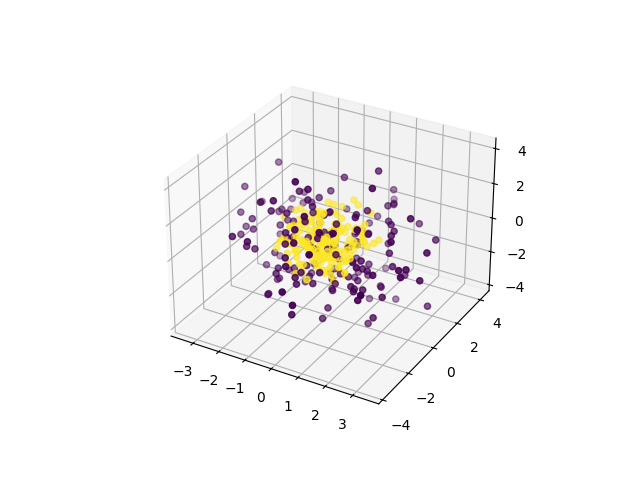

The file beside this chart, header and first rows:
0, 1, 2, 3, 4, 5, 6, 7, 8, 9, class
2.472, 3.06, -0.5228, -0.2988, -1.261, -0.2709, -0.3695, 2.322, 0.125, -0.4623, 0
0.486, -1.3, -1.393, 2.897, 1.914, -0.3684, -0.6224, -0.5152, 2.438, 0.1277, 0
0.04512, -0.8438, -1.052, 0.412, -0.6882, -1.667, 1.295, 1.511, 0.1984, 3.566, 0
-1.966, -1.632, -0.2669, 0.6123, -0.9699, 1.977, -3.287, -0.7612, 0.04289, -1.106, 0
-2.093, 0.6697, -2.162, -0.6034, 2.021, -2.168, 0.3564, -0.3827, 0.8061, 1.011, 0
1.336, 0.0891, -2.149, 1.224, -0.5021, 0.3233, -0.4156, -2.278, -2.631, 1.04, 0
-0.9163, 0.9873, -1.147, -1.899, -0.5014, 0.0811, 2, 2.248, 1.308, -1.807, 0
1.105, 1.07, -0.5337, 2.239, 0.2552, -1.258, -3.197, -0.3813, -0.9997, 1.659, 0
0.8455, 0.6518, -0.0254, -1.651, -1.131, -1.969, -0.5219, 0.131, -3.677, -0.3083, 0
1.498, -0.3148, 0.5595, 3.282, 1.914, 0.5011, -1.643, 0.8512, 1.341, -0.005791, 0
-2.329, -1.897, -1.171, -2.014, 1.184, 1.367, 0.09131, -2.3, 0.759, 0.2807, 0
-0.5045, 3.879, -0.1378, 1.814, 0.2274, -0.04283, 0.7294, 1.36, -0.8167, -1.552, 0
-2.309, -0.8454, 2.683, 2.206, -0.326, 0.4326, -0.8113, 0.4084, -0.2442, 1.366, 0
-0.4996, -0.823, -0.8154, 2.014, -2.469, 1.134, 1.07, -1.859, 1.837, 0.923, 0
-0.1123, 0.4994, -0.2374, -1.203, 0.5136, -1.595, 1.463, 0.8287, 3.378, 1.234, 0
1.259, 0.8927, -0.6932, 1.827, -1.111, 0.0515, -2.087, -0.001442, -1.797, 2.615, 0
-0.2764, 0.4295, -0.4333, 3.254, -1.994, -1.016, 0.7339, 0.7289, -1.179, -1.683, 0
-0.5405, 0.2169, 1.944, -1.66, 1.294, 0.5919, -3.325, 0.2218, 0.04314, -1.48, 0
2.315, 2.198, -1.111, 0.04403, -2.715, -1.071, 1.357, 0.6283, 0.8327, 1.308, 0
-1.869, 1.071, 0.247, -0.9012, 0.368, -2.323, 2.044, 0.5796, 0.8278, -2.371, 0
0.2645, -0.8279, -0.3843, -0.2003, 0.4833, -3.456, 2.478, -1.13, -1.721, -1.18, 0
-0.6563, -1.434, 1.548, -1.338, -2.323, -1.308, -0.03192, -2.425, 1.999, 0.2127, 0
1.582, 0.8272, -0.4104, 0.5966, -0.6459, -0.5942, -0.6555, -2.707, 1.551, 2.5, 0
1.15, -1.213, -1.024, -3.016, 0.4097, 1.365, 2.068, -0.06231, -1.95, -0.4732, 0
0.9927, -0.6012, 2.787, -1.253, 1.514, -0.2539, 2.567, 0.711, -0.546, -1.155, 0
0.3406, -0.7382, -2.092, 0.3907, -1.412, 1.683, 2.459, -1.303, 1.301, 0.9016, 0
-1.183, -1.595, 2.672, 0.8844, 3.227, 0.4783, 1.362, 0.1678, -0.2311, 0.6513, 0
-2.231, 0.7464, -0.3746, -3.007, -0.4274, -1.285, -0.5771, -0.1353, 0.3902, -2.102, 0
-2.168, 2.543, 0.1864, 1.86, -1.651, -0.2297, 0.9523, -2.239, 0.7043, -0.9852, 0
0.7048, 1.565, -2.346, 0.0689, 1.107, 0.7542, -1.456, -1.806, -1.483, 2.453, 0
3.165, 0.6099, -1.112, -0.612, 2.018, 0.4769, 1.271, 1.331, 1.91, 0.541, 0
0.2369, -1.298, 0.8144, 2.484, 0.1322, -0.2858, 2.815, 1.822, 0.3202, -2.022, 0
-0.6679, 1.551, 1.186, 2.304, -0.3257, -2.126, -0.9219, -2.008, -2.15, 0.2811, 0
-0.4286, -2.027, 0.4541, -0.6537, -1.275, 1.957, 1.078, 2.094, -2.069, -0.9866, 0
-1.232, 0.6051, 3.283, 0.6113, -0.7094, -0.2765, -0.5529, 1.392, 1.187, -2.748, 0
-2.984, -0.4423, 1.118, 0.1834, 0.3787, -0.8535, -0.1715, 3.205, -1.164, 0.2072, 0
-0.307, 1.462, -2.222, -1.97, -0.07388, -1.147, -1.091, 3.001, -0.8744, 0.3033, 0
0.8503, 0.5925, 1.582, 0.4543, 0.4496, 1.201, -3.159, -0.5958, 1.354, 1.835, 0
2.649, 0.5621, 2.289, 0.1827, -0.6755, 0.1162, 1.273, -0.1087, -2.29, -0.5554, 0
0.2102, -2.073, -2.477, 0.8113, -1.697, 1.072, -1.915, -0.7113, -1.82, 0.7698, 0
-0.6682, -1.182, 0.585, -2.407, -0.3034, -2.855, -1.181, 1.373, -1.104, -1.209, 0
-1.346, 1.873, -1.406, 0.1836, 0.06048, 1.167, -0.1443, 0.2806, -3.305, -1.793, 0
-0.4613, 1.648, -0.8266, -3.139, 0.5303, 0.4605, -0.5175, 0.492, 1.306, -2.427, 0
0.546, 1.403, -0.7983, 1.456, 2.774, 1.427, 1.163, -1.246, -0.09221, -2.33, 0
-0.3159, 0.9114, -0.2038, -0.6669, -2.123, 3.865, 0.6037, -0.1495, 0.3968, 1.418, 0
-0.637, 2.944, 1.883, 0.7424, 2.332, 1.616, 0.5854, 0.5488, 1.098, -0.6348, 0
1.742, -0.3346, -0.5614, -3.772, 1.246, -0.8544, 1.323, -1.351, 0.015, 0.6009, 0
0.7664, 2.375, 0.9894, -1.831, 2.328, -0.3185, 0.924, -1.847, 1.713, 0.3774, 0
-1.206, 0.4964, -1.464, 1.543, 0.2153, -3.635, -1.362, -0.5526, 1.192, -1.372, 0
0.5625, 1.482, -0.6033, -1.311, 1.856, -2.244, 1.363, -1.361, -1.046, -2.024, 0
3.185, -1.921, -1.029, -0.9429, -0.2618, 2.326, -0.9918, 0.4912, 0.4909, -0.4451, 0
1.31, 0.5625, -1.723, -1.461, 2.332, -2.858, -0.6343, 1.038, -0.5958, -1.149, 0
1.796, 1.12, 2.083, 0.6118, 1.809, -1.479, 2.37, 1.52, -0.6353, 0.01567, 0
-0.4983, -2.069, 0.6133, 0.3561, 2.772, -0.7126, -2.235, 1.608, -0.3409, -0.7242, 0
-0.695, 2.401, -1.833, -0.5254, -0.4928, -0.3224, 0.2289, -2.419, 1.007, -2.575, 0
-2.563, 2.196, 0.04819, 0.5512, -2.202, -1.145, 0.4071, 2.052, 0.4419, -0.02373, 0
1.767, 1.11, 2.295, -1.212, 1.363, -2.333, -0.7947, 1.059, -0.1392, 1.956, 0
1.002, 0.5958, 2.341, 0.1247, 0.584, 2.754, -0.2261, -0.9464, 0.7472, -2.222, 0
-0.9243, -0.7064, -1.529, -0.9381, -0.4173, 2.909, 2.931, -0.2002, 0.05422, 1.429, 0
-0.7601, -0.3034, 2.035, -1.868, 2.693, 0.1833, -0.3317, 2.179, -1.121, -0.1753, 0
... 290 more rows
